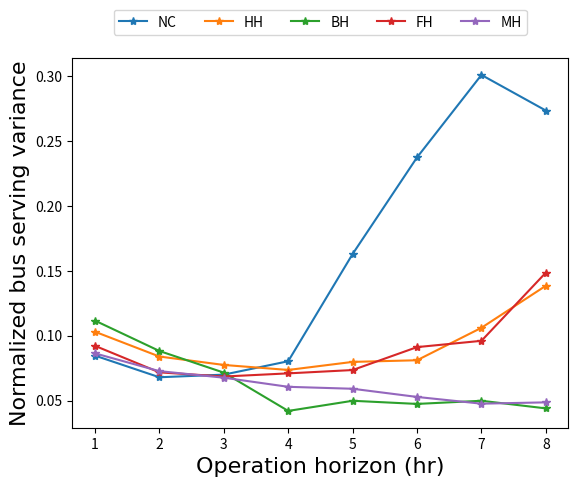

Reproduce this figure in Python.
import numpy as np
import pandas as pd
import matplotlib.pyplot as plt
csfont = {'fontname':'Times New Roman'}
# f = plt.figure()
# plt.title('title',**csfont)
# plt.ylim(0, np.pi * 4)
# plt.yticks([0 + n * np.pi * 2 / 12 for n in range(12)],
#            ['stop 1', 'stop 2', 'stop 3', 'stop 4', 'stop 5', 'stop 6', 'stop 7', 'stop 8',
#             'stop 9', 'stop 10', 'stop 11', 'stop 12'],**csfont)
# plt.plot(range(10), range(10), "o")
# plt.show()
# f.savefig("foo.pdf", bbox_inches='tight')

# catching time: No control, Target-schedule control（TC）, Dynamic control based on backward headway,

hold_time_NH_mean=[0.0,117,930,2458.5,4897.5,9378,16033,25776]
hold_time_HH_mean=[1097.,1690,2392,3285,4300,6389,9742,13947]
hold_time_BH_mean=[2915.,5791,8564,11242,14047,17197.4,19936.4,23382]
hold_time_FH_mean=[143.5,558.2,1202.,2435.3,3653.3,6463.39,8252.42,15787.8]
hold_time_MH_mean=[433,876,1400,2152,3169,3287.2,4246.1,4691]

var_NH_mean=[304.6,489,755.3,1155.67,2932,5126,7582,7874.4 ]
var_HH_mean=[370.8,604,836,1059.,1435.5,1750.,2672,3987]
var_BH_mean=[401.7,634.81,772.0,604.5,896.23,1023.20,1255.14,1265.2]
var_FH_mean=[331.7,516.2,739.6,1021.1,1322.6,1968.7,2418.9,4278.4]
var_MH_mean=[310.8,523,730,872,1063,1139.5,1198.6,1399]

wait_time_NH_mean=[14.62/2,12.1/2,12.78/2,14.49/2,16.4/2,19.8/2,23.7/2,30.69/2]
wait_time_HH_mean=[17.2/2,14.37/2,13.61/2,13.72/2,13.5/2,15.7/2,18.3/2,20.8/2]
wait_time_BH_mean=[17.4/2,14.22/2,12.95/2,12.4/2,12.11/2,11.97/2,11.8/2,11.98/2]
wait_time_FH_mean=[14.57/2,12.15/2,11.76/2,12.9/2,12.55/2,14.56/2,15.38/2,20.32/2]
wait_time_MH_mean=[14.2/2,11.4/2,10.8/2,10.4/2,10.4/2,10.2/2,10.45/2,10.18/2]


# t_set=[wait_time_NH_mean,wait_time_HH_mean,wait_time_BH_mean,wait_time_FH_mean,wait_time_MH_mean]
t_set=[var_NH_mean,var_HH_mean,var_BH_mean,var_FH_mean,var_MH_mean]
# t_set = [hold_time_NH_mean, hold_time_HH_mean, hold_time_BH_mean, hold_time_FH_mean, hold_time_MH_mean]
labels=['NC','HH','BH','FH','MH']
i=0
f=plt.figure()
csfont = {'fontname': 'Times New Roman', 'size': '16'}
plt.xlabel('Operation horizon (hr)', **csfont)
plt.ylabel('Normalized bus serving variance', **csfont)
# plt.ylabel('Average waiting time (min)', **csfont)
# plt.ylabel('Normalized average total hold period ', **csfont)
# plt.grid()
w=0.
ax = plt.subplot(111)
horizon=[3600*(i+1) for i in range(8)]
for t in t_set:
    t = [float(t[i])/horizon[i] for i in range(8)]
    plt.xticks(np.arange(len(t)),('1','2','3','4','5','6','7'
                                               ,'8'))
    plt.plot(t,'-*',  label = labels[i])
    ax.legend(loc='upper center', bbox_to_anchor=(0.5, 1.15),
              fancybox=True, shadow=False, ncol=5)
    i+=1
f.savefig("var_system.pdf", bbox_inches='tight')
plt.show()
# catching time with/without cost
